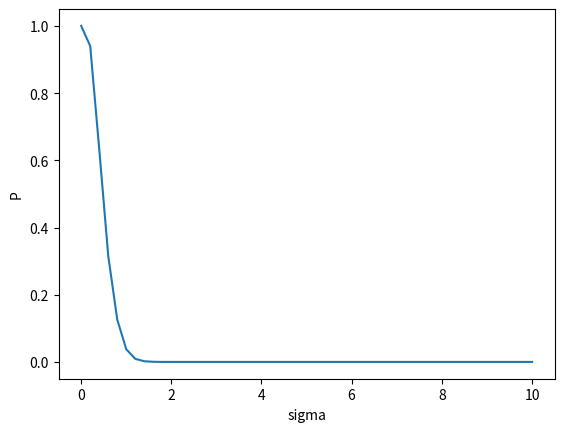

Here is the Python script that generated this plot:
import numpy as np
from numpy import random as rn
import matplotlib.pyplot as plt 

mu=0.05
T=1
N=100
h=T/N
M=10000
S0=1.1
dw=np.sqrt(h)*rn.randn(M,N)
sigma=np.linspace(0.01,10,51)
y=[]
z=[]
q=[]
for x in sigma:
    S=S0*np.ones((M,N+1))
    for i in range(0,N):
        S[:,i+1]=S[:,i]*np.exp((mu-x**2/2)*h+x*dw[:,i]) 
    minS=np.min(S,1)
    maxS=np.max(S,1)
    minmax=(minS>0.5*S0)*(maxS<1.5*S0)
    z.append(x)
    y.append(np.mean(minmax))
    q.append(np.std(minmax)/np.sqrt(M))

plt.plot(z,y)
plt.xlabel("sigma")
plt.ylabel("P")
plt.show()
